Run: headless pygame with SDL's dummy video driver; simulated clock (each Clock.tick advances the game by its frame time, no real sleeping); random seed 0; keys injected as events and as key.get_pressed() state; no mouse input.
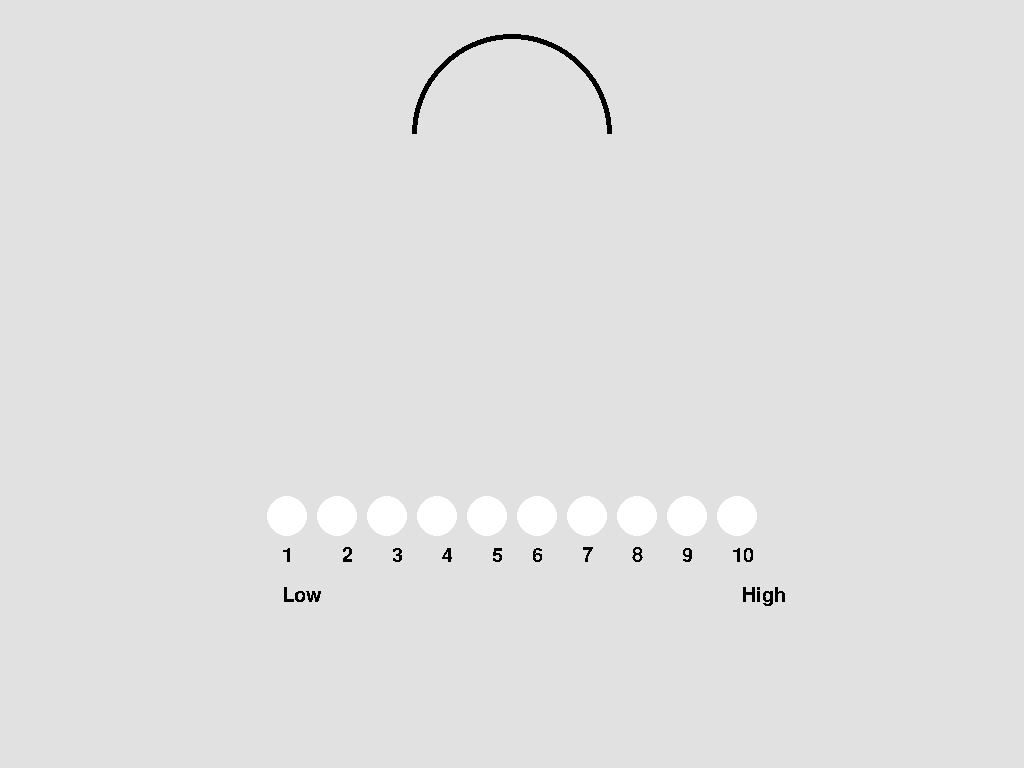
Frame 1 of 4 · flips 1–60 · no input
Frame 2 of 4 · flips 61–180 · tapped SPACE, RETURN · held RIGHT (→), D · screen unchanged from frame 1, image omitted
Frame 3 of 4 · flips 181–300 · held DOWN (↓), S · screen unchanged from frame 2, image omitted
Frame 4 of 4 · flips 301–420 · held LEFT (←), A, UP (↑), W · screen unchanged from frame 3, image omitted

The pygame program that drew these frames:

import math
import pygame
import random
import sys
import time
 
# initialising pygame
pygame.init()

# Colors
RADIUS = 20
black = (0, 0, 0)
red = (225, 0, 0)
white = (255, 255, 255)

# creating display
display = pygame.display.set_mode((0, 0), pygame.FULLSCREEN)
display.fill((225, 225, 225))
window = display.get_rect()
center_x = window.centerx
center_y = window.centery
 
# Impot arc drawing function
def clockwiseArc(point, radius, startAngle, endAngle):
    rect = pygame.Rect(0, 0, radius*2, radius*2)
    rect.center = point

    endRad   = math.radians(-startAngle)
    startRad = math.radians(-endAngle)

    return rect, startRad, endRad


pygame.display.update()

font = pygame.font.SysFont(None, 30)

def drawCircles():
    display.fill((225, 225, 225))
    # Initialize circles
    pygame.draw.circle(display, white, (center_x - 225, (center_y - 60) + (center_y / 2)), RADIUS, 39)
    pygame.draw.circle(display, white, (center_x - 175, (center_y - 60) + (center_y / 2)), RADIUS, 39)
    pygame.draw.circle(display, white, (center_x - 125, (center_y - 60) + (center_y / 2)), RADIUS, 39)
    pygame.draw.circle(display, white, (center_x - 75, (center_y - 60) + (center_y / 2)), RADIUS, 39)
    pygame.draw.circle(display, white, (center_x - 25, (center_y - 60) + (center_y / 2)), RADIUS, 39)
    pygame.draw.circle(display, white, (center_x + 25, (center_y - 60) + (center_y / 2)), RADIUS, 39)
    pygame.draw.circle(display, white, (center_x + 75, (center_y - 60) + (center_y / 2)), RADIUS, 39)
    pygame.draw.circle(display, white, (center_x + 125, (center_y - 60) + (center_y / 2)), RADIUS, 39)
    pygame.draw.circle(display, white, (center_x + 175, (center_y - 60) + (center_y / 2)), RADIUS, 39)
    pygame.draw.circle(display, white, (center_x + 225, (center_y - 60) + (center_y / 2)), RADIUS, 39)

    # Initialize circle text
    low_text = font.render("Low", 0, (0,0,0))
    display.blit(low_text, (center_x - 230, (center_y + 10) + (center_y / 2)))

    high_text = font.render("High", 0, (0,0,0))
    display.blit(high_text, (center_x + 230, (center_y + 10) + (center_y / 2)))

    circle0 = font.render("1", 0, (0,0,0))
    display.blit(circle0, (center_x - 230, (center_y - 30) + (center_y / 2)))

    circle1 = font.render("2", 0, (0,0,0))
    display.blit(circle1, (center_x - 170, (center_y - 30) + (center_y / 2)))

    circle2 = font.render("3", 0, (0,0,0))
    display.blit(circle2, (center_x - 120, (center_y - 30) + (center_y / 2)))

    circle3 = font.render("4", 0, (0,0,0))
    display.blit(circle3, (center_x - 70, (center_y - 30) + (center_y / 2)))

    circle4 = font.render("5", 0, (0,0,0))
    display.blit(circle4, (center_x - 20, (center_y - 30) + (center_y / 2)))

    circle5 = font.render("6", 0, (0,0,0))
    display.blit(circle5, (center_x + 20, (center_y - 30) + (center_y / 2)))

    circle6 = font.render("7", 0, (0,0,0))
    display.blit(circle6, (center_x + 70, (center_y - 30) + (center_y / 2)))

    circle7 = font.render("8", 0, (0,0,0))
    display.blit(circle7, (center_x + 120, (center_y - 30) + (center_y / 2)))

    circle8 = font.render("9", 0, (0,0,0))
    display.blit(circle8, (center_x + 170, (center_y - 30) + (center_y / 2)))

    circle9 = font.render("10", 0, (0,0,0))
    display.blit(circle9, (center_x + 220, (center_y - 30) + (center_y / 2)))

    # Initialize arc
    pygame.draw.circle(display,(0, 0, 0), (center_x, center_y - 250), 100, width=5, draw_top_left=True, draw_top_right=True)


class ShockState():
    def __init__(self):
        self.state = 'reaction_state'

    def reaction_test(self):
        drawCircles()
        timer_started = False
        release_time = 0
        running = True
        while running:
            for event in pygame.event.get():
                if event.type == pygame.QUIT:
                    pygame.quit()
                    quit()

                elif event.type == pygame.KEYDOWN or not timer_started:
                    text = font.render("Press and hold down the space key", True, black)
                    text_rect = text.get_rect(center = (center_x, center_y))
                    display.blit(text, text_rect)
                    pygame.display.flip()

                    pygame.time.wait(2000)
                    start_time = time.time()
                    timer_started = True

                elif event.type == pygame.KEYUP and timer_started and release_time == 0:
                    release_time = time.time()

            if timer_started and release_time == 0 and time.time() - start_time >= 2:
                text = font.render("Release the space key now!", True, red)
                display.blit(text, text_rect)
                pygame.display.flip()

            if release_time != 0:
                elapsed_time = release_time - start_time
                text = font.render(f"Elapsed Time: {elapsed_time:.3f} seconds", True, black)

                text_rect = text.get_rect(center=(center_x, center_y))
                display.blit(text, text_rect)
                pygame.display.flip()
                pygame.time.wait(2000)
                timer_started = False
                release_time = 0
                text = font.render("Press space key to start timer", True, black)
                display.blit(text, text_rect)
                running = False

            display.fill(white)
            pygame.display.update()

    def shock_select(self):
        # checking if keydown event happened or not
        running = True
        drawCircles()
        while running:
            for event in pygame.event.get():
                if event.type == pygame.KEYDOWN:
                    match event.key:
                        case pygame.K_1:
                            print("Key 1 has been pressed")
                            pygame.draw.circle(display, red, (center_x - 225, (center_y - 60) + (center_y / 2)), RADIUS, 39)
                            rect, startRad, endRad = clockwiseArc((center_x, center_y - 250), 95, 180, (180+(180/10 * 1)))
                            pygame.draw.arc(display, (255, 0, 0), rect, startRad, endRad, 95)
                            pygame.display.update()
                            time.sleep(1)
                            pygame.draw.circle(display, white, (center_x - 225, (center_y - 60) + (center_y / 2)), RADIUS, 39)
                            pygame.draw.arc(display, (255, 225, 225), rect, startRad, endRad, 95)
                            pygame.display.update()
                            running = False

                        case pygame.K_2:
                            print("Key 2 has been pressed")
                            pygame.draw.circle(display, red, (center_x - 175, (center_y - 60) + (center_y / 2)), RADIUS, 39)
                            rect, startRad, endRad = clockwiseArc((center_x, center_y - 250), 95, 180, (180+(180/10 * 2)))
                            pygame.draw.arc(display, (255, 0, 0), rect, startRad, endRad, 95)
                            pygame.display.update()
                            time.sleep(1)
                            pygame.draw.circle(display, white, (center_x - 175, (center_y - 60) + (center_y / 2)), RADIUS, 39)
                            pygame.draw.arc(display, (255, 225, 225), rect, startRad, endRad, 95)
                            pygame.display.update()
                            running = False

                        case pygame.K_3:
                            print("Key 3 has been pressed")
                            pygame.draw.circle(display, red, (center_x - 125, (center_y - 60) + (center_y / 2)), RADIUS, 39)
                            rect, startRad, endRad = clockwiseArc((center_x, center_y - 250), 95, 180, (180+(180/10 * 3)))
                            pygame.draw.arc(display, (255, 0, 0), rect, startRad, endRad, 95)
                            pygame.display.update()
                            time.sleep(1)
                            pygame.draw.circle(display, white, (center_x - 125, (center_y - 60) + (center_y / 2)), RADIUS, 39)
                            pygame.draw.arc(display, (255, 225, 225), rect, startRad, endRad, 95)
                            pygame.display.update()
                            running = False

                        case pygame.K_4:
                            print("Key 4 has been pressed")
                            pygame.draw.circle(display, red, (center_x - 75, (center_y - 60) + (center_y / 2)), RADIUS, 39)
                            rect, startRad, endRad = clockwiseArc((center_x, center_y - 250), 95, 180, (180+(180/10 * 4)))
                            pygame.draw.arc(display, (255, 0, 0), rect, startRad, endRad, 95)
                            pygame.display.update()
                            time.sleep(1)
                            pygame.draw.circle(display, white, (center_x - 75, (center_y - 60) + (center_y / 2)), RADIUS, 39)
                            pygame.draw.arc(display, (255, 225, 225), rect, startRad, endRad, 95)
                            pygame.display.update()
                            running = False

                        case pygame.K_5:
                            print("Key 5 has been pressed")
                            pygame.draw.circle(display, red, (center_x - 25, (center_y - 60) + (center_y / 2)), RADIUS, 39)
                            rect, startRad, endRad = clockwiseArc((center_x, center_y - 250), 95, 180, (180+(180/10 * 5)))
                            pygame.draw.arc(display, (255, 0, 0), rect, startRad, endRad, 95)
                            pygame.display.update()
                            time.sleep(1)
                            pygame.draw.circle(display, white, (center_x - 25, (center_y - 60) + (center_y / 2)), RADIUS, 39)
                            pygame.draw.arc(display, (255, 225, 225), rect, startRad, endRad, 95)
                            pygame.display.update()
                            running = False

                        case pygame.K_6:
                            print("Key 6 has been pressed")
                            pygame.draw.circle(display, red, (center_x + 25, (center_y - 60) + (center_y / 2)), RADIUS, 39)
                            rect, startRad, endRad = clockwiseArc((center_x, center_y - 250), 95, 180, (180+(180/10 * 6)))
                            pygame.draw.arc(display, (255, 0, 0), rect, startRad, endRad, 95)
                            pygame.display.update()
                            time.sleep(1)
                            pygame.draw.circle(display, white, (center_x + 25, (center_y - 60) + (center_y / 2)), RADIUS, 39)
                            pygame.draw.arc(display, (255, 225, 225), rect, startRad, endRad, 95)
                            pygame.display.update()
                            running = False

                        case pygame.K_7:
                            print("Key 7 has been pressed")
                            pygame.draw.circle(display, red, (center_x + 75, (center_y - 60) + (center_y / 2)), RADIUS, 39)
                            rect, startRad, endRad = clockwiseArc((center_x, center_y - 250), 95, 180, (180+(180/10 * 7)))
                            pygame.draw.arc(display, (255, 0, 0), rect, startRad, endRad, 95)
                            pygame.display.update()
                            time.sleep(1)
                            pygame.draw.circle(display, white, (center_x + 75, (center_y - 60) + (center_y / 2)), RADIUS, 39)
                            pygame.draw.arc(display, (255, 225, 225), rect, startRad, endRad, 95)
                            pygame.display.update()
                            running = False

                        case pygame.K_8:
                            print("Key 8 has been pressed")
                            pygame.draw.circle(display, red, (center_x + 125, (center_y - 60) + (center_y / 2)), RADIUS, 39)
                            rect, startRad, endRad = clockwiseArc((center_x, center_y - 250), 95, 180, (180+(180/10 * 8)))
                            pygame.draw.arc(display, (255, 0, 0), rect, startRad, endRad, 95)
                            pygame.display.update()
                            time.sleep(1)
                            pygame.draw.circle(display, white, (center_x + 125, (center_y - 60) + (center_y / 2)), RADIUS, 39)
                            pygame.draw.arc(display, (255, 225, 225), rect, startRad, endRad, 95)
                            pygame.display.update()
                            running = False

                        case pygame.K_9:
                            print("Key 9 has been pressed")
                            pygame.draw.circle(display, red, (center_x + 175, (center_y - 60) + (center_y / 2)), RADIUS, 39)
                            rect, startRad, endRad = clockwiseArc((center_x, center_y - 250), 95, 180, (180+(180/10 * 9)))
                            pygame.draw.arc(display, (255, 0, 0), rect, startRad, endRad, 95)
                            pygame.display.update()
                            time.sleep(1)
                            pygame.draw.circle(display, white, (center_x + 175, (center_y - 60) + (center_y / 2)), RADIUS, 39)
                            pygame.draw.arc(display, (255, 225, 225), rect, startRad, endRad, 95)
                            pygame.display.update()
                            running = False

                        case pygame.K_0:
                            print("Key 0 has been pressed")
                            pygame.draw.circle(display, red, (center_x + 225, (center_y - 60) + (center_y / 2)), RADIUS, 39)
                            rect, startRad, endRad = clockwiseArc((center_x, center_y - 250), 95, 180, (180+(180/10 * 10)))
                            pygame.draw.arc(display, (255, 0, 0), rect, startRad, endRad, 95)
                            pygame.display.update()
                            time.sleep(1)
                            pygame.draw.circle(display, white, (center_x + 225, (center_y - 60) + (center_y / 2)), RADIUS, 39)
                            pygame.draw.arc(display, (255, 225, 225), rect, startRad, endRad, 95)
                            pygame.display.update()
                            running = False

                        case pygame.K_ESCAPE:
                            pygame.quit()
                            sys.exit()

                        case _:
                            print("Please press a key from 0-9 on the keyboard")

            pygame.display.update() 
            pygame.display.flip()

    def state_manager(self):
        if self.state == 'reaction_state':
           self.reaction_test()
            
        elif self.state == 'shock_select':
            self.shock_select()
    
state = ShockState()

while True:
    print("shock select")
    state.shock_select()
    print("reaction test")
    state.reaction_test()
  
pygame.quit()
